Image classification data set "dataset" (fucnim17/yolo26-beverage-crate-classification on GitHub). Class labels (31): allgäuer bügel 20x0.50l, bayr. brauhaus 20x0.50l, becks bier 20x0.50l, bitburger 24x0.33l, brinkhoffs 20x0.50l, budweiser 20x0.50l, coca cola 20x0.50l, coca cola pet 12x1.00l, diebels 24x0.33l, gerolsteiner 24x0.25l, gerolsteiner pet 12x1.00l, hansa 20x0.50l, haus cramer offen 24x0.33l, jever 24x0.33l, kromb. radler 24x0.33l, könig pils stub 20x0.33l, nürburg quelle pet cycle 12x1.00l, oscar maxxum 20x0.50l, paulaner spezi 20x0.50l, paulaner teilbar 20x0.50l, radeberger 24x0.33l, reissdorf 24x0.33l, reissdorf dsp 24x0.33l, rheinfels pet 12x1.00l, salvus pet cycle 12x1.00l, staatl. fachingen 12x0.75l, stauder 20x0.50l, stauder dsp 20x0.50l, traugott alt 20x0.50l, vita malz 24x0.33l, wicküler 20x0.50l.

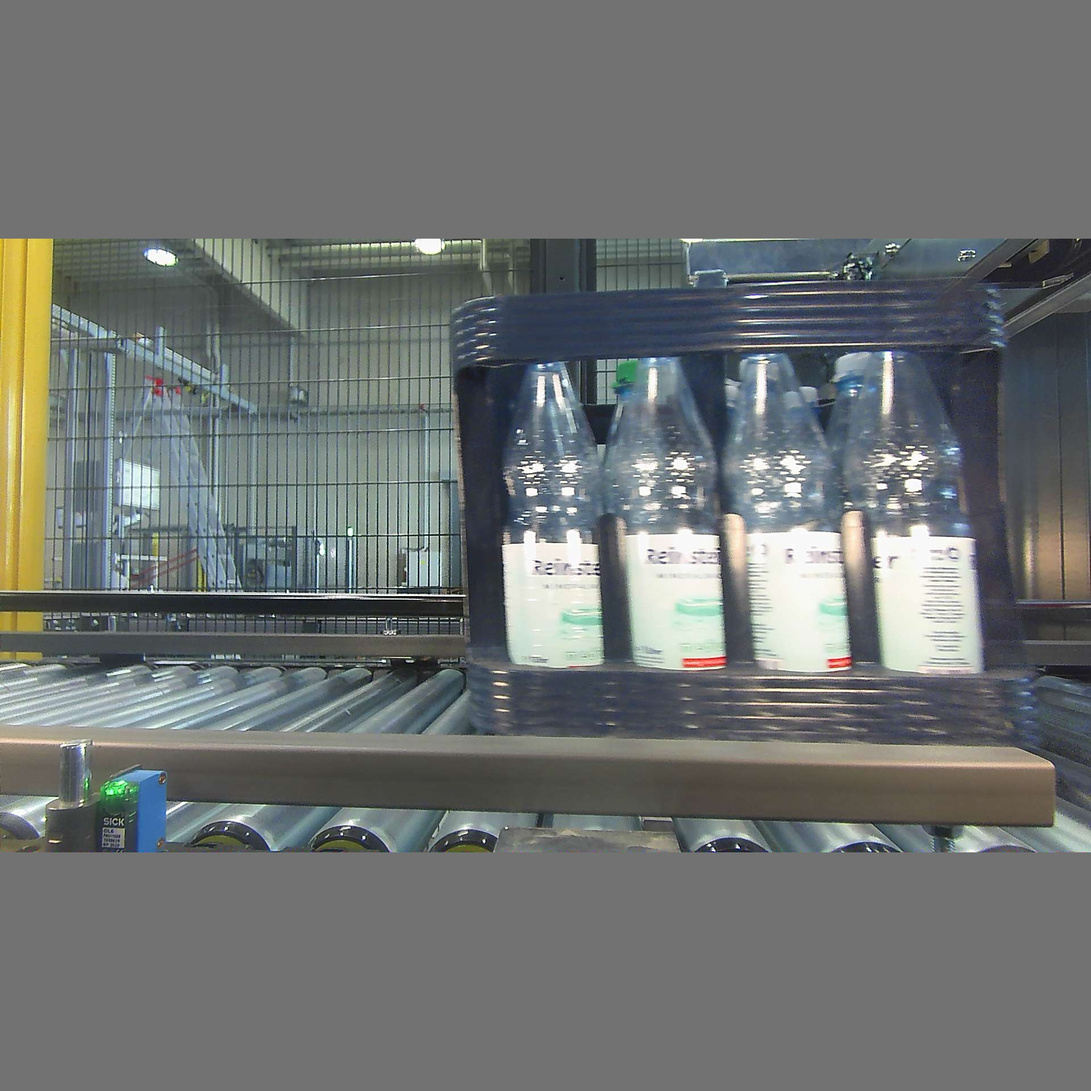
Label: gerolsteiner pet 12x1.00l

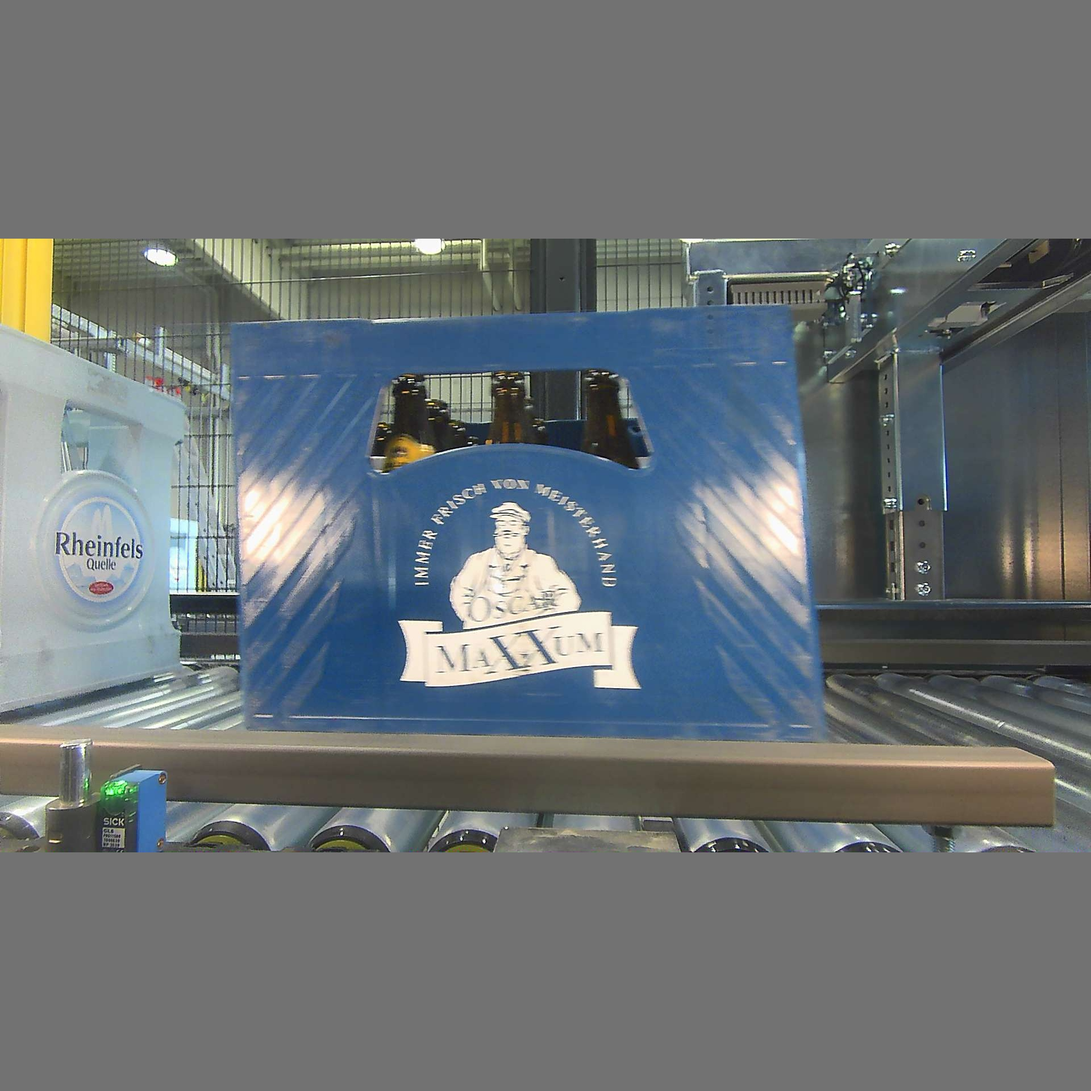
Label: oscar maxxum 20x0.50l

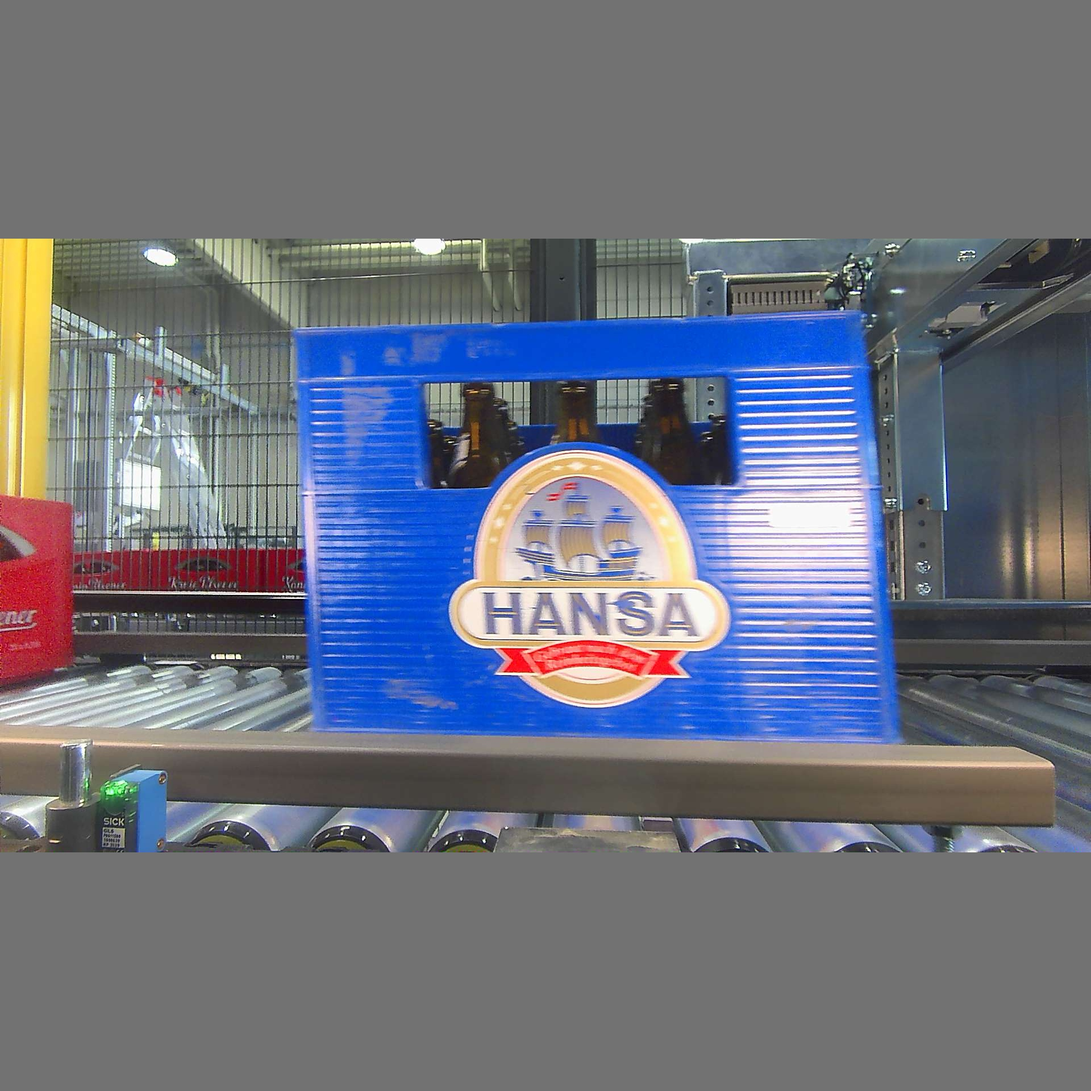
Label: hansa 20x0.50l

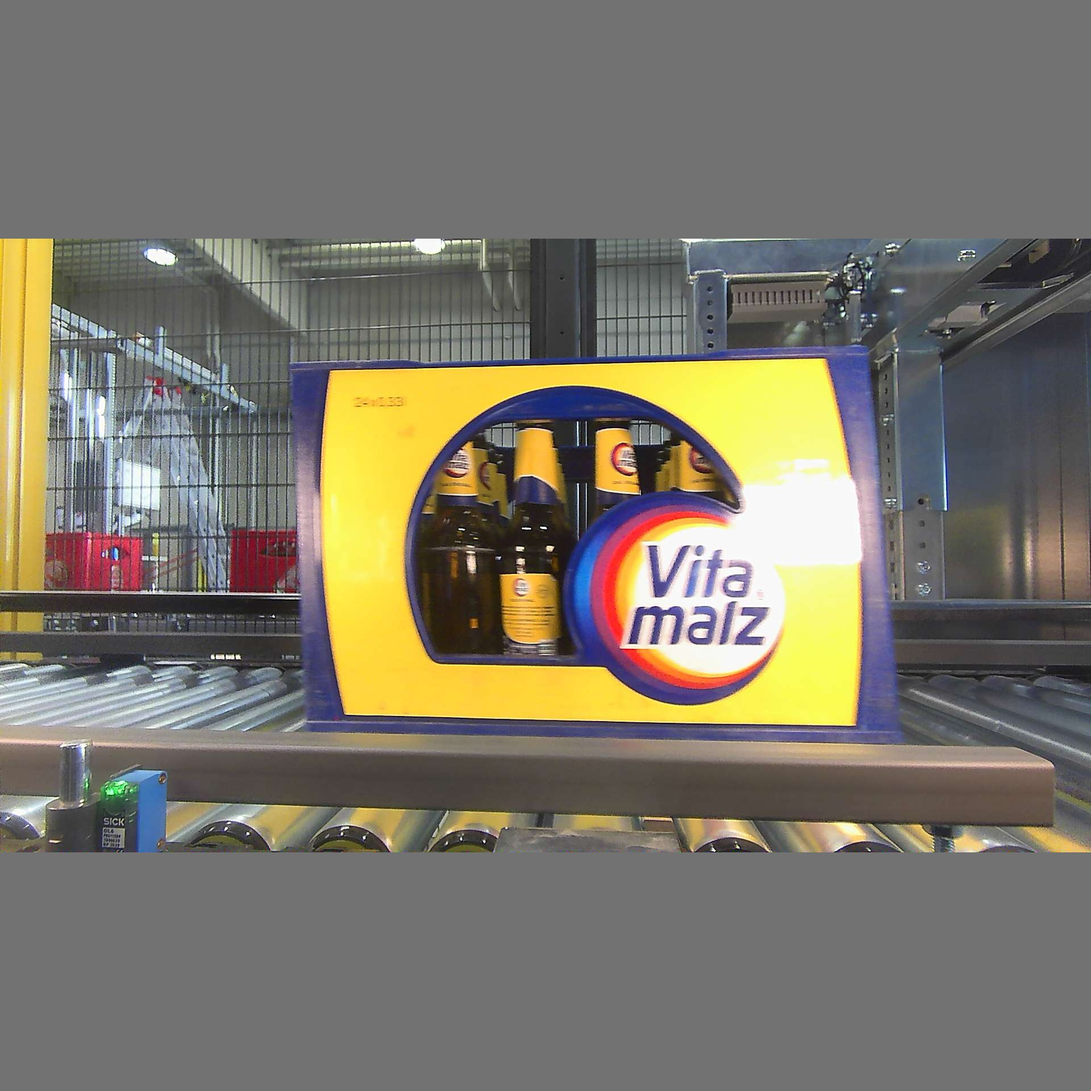
Label: vita malz 24x0.33l

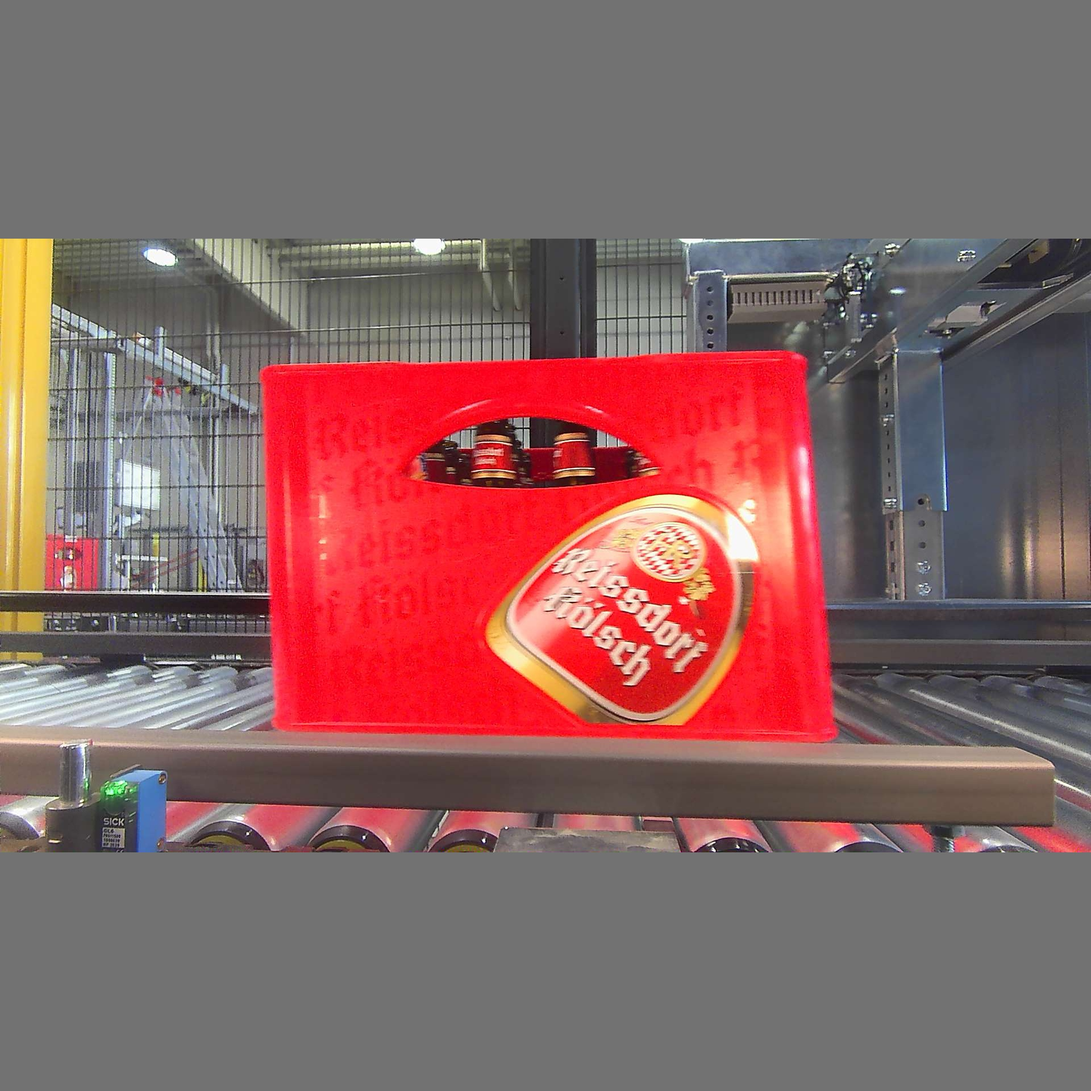
Label: reissdorf 24x0.33l

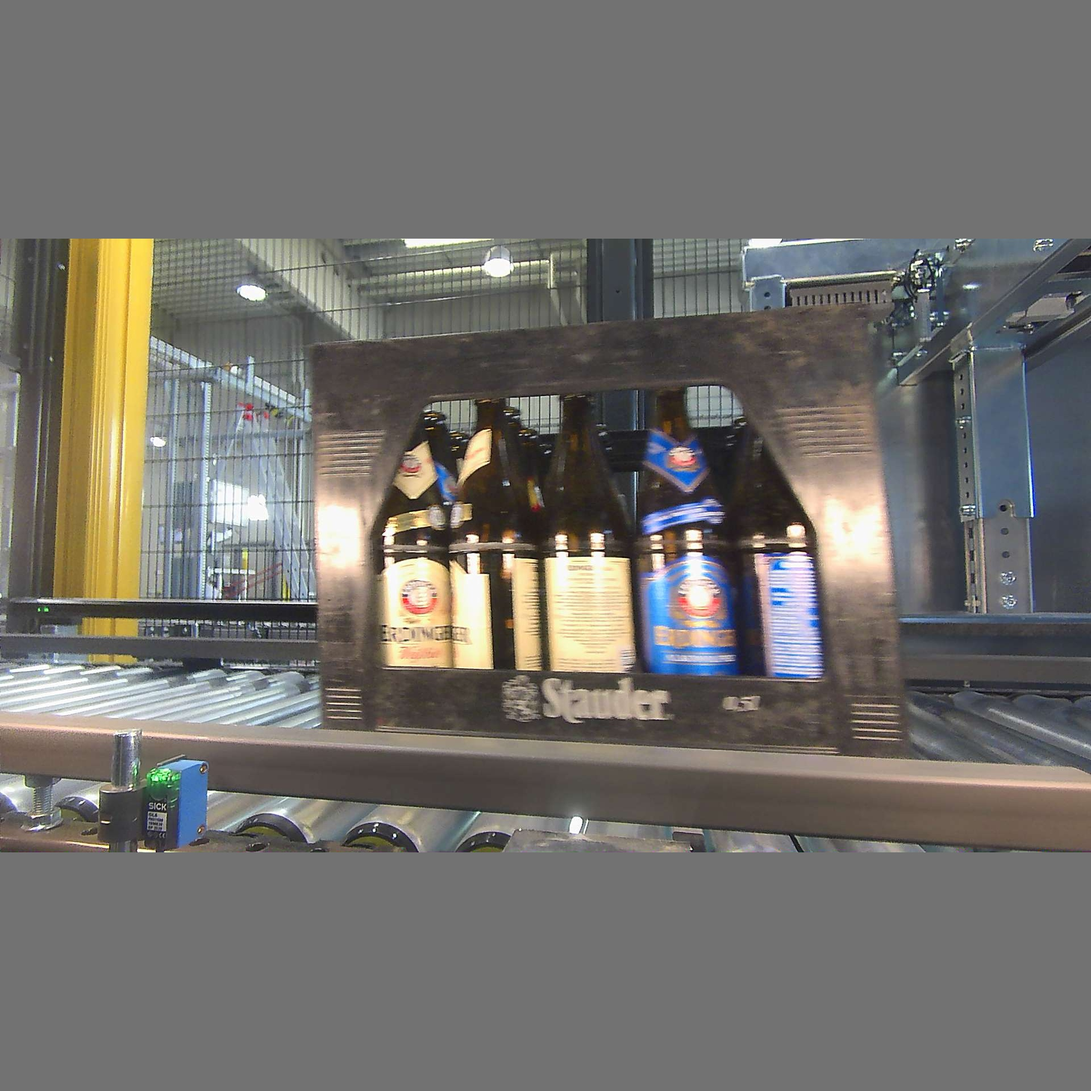
Label: stauder dsp 20x0.50l
